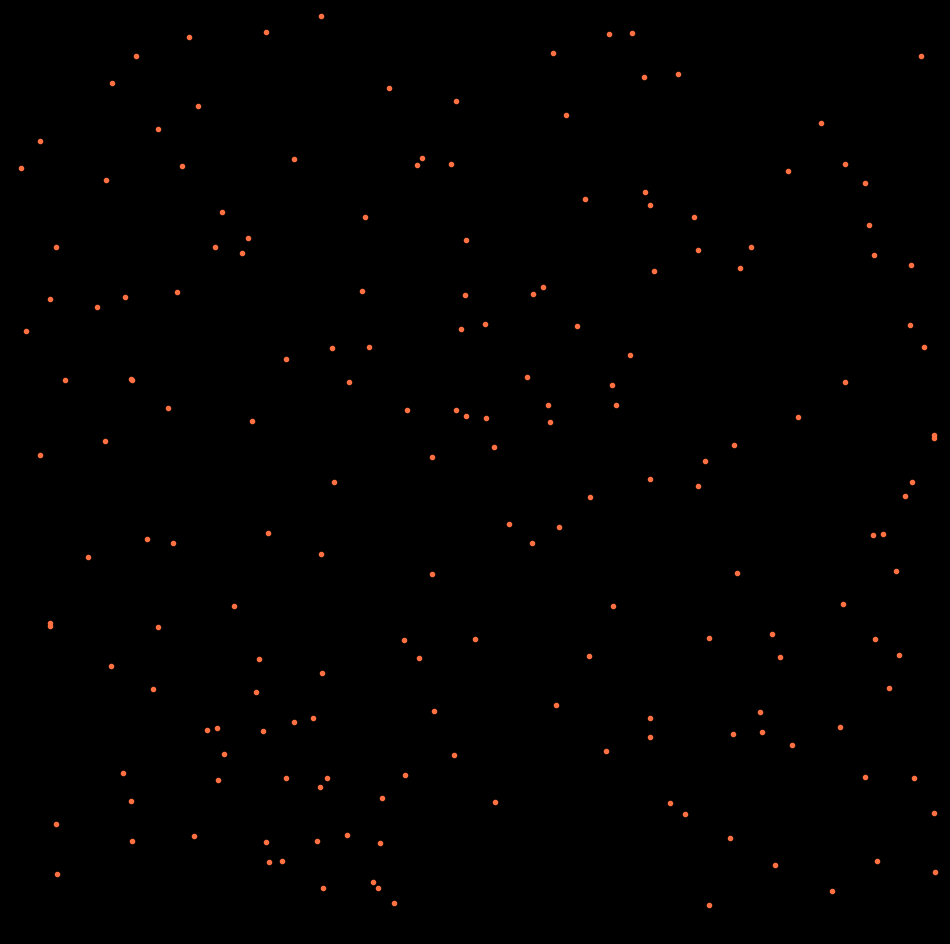

Here is the Python script that generated this plot: (Note: this script raises an exception after producing the figure.)
import matplotlib.pylab as plt
import numpy as np

n = 180
X, Y = np.random.uniform(-10, 10, n), np.random.uniform(-10, 10, n)


j = 0
for y in np.linspace(1, 0, 250):
    p = plt.figure(figsize=(12, 12), facecolor='black')
    p = plt.axis('off')
    p = plt.xlim(-10.1, 10.1)
    p = plt.ylim(-10.1, 10.1)
    plt.scatter(X, Y, zorder=n**2, alpha=1, s=9, color='#ff7142')
    for i in range(n):
        p = plt.plot([X[i], X[i] * y], [Y[i], Y[i]], alpha=0.8, color='white', lw=2)
    p = plt.savefig(
        f'C:/Users/<user>/Pictures/RandomPlots/13122019/plot{j}.png',
        facecolor='black',
    )
    j += 1
for y in np.linspace(1, 0, 250):
    p = plt.figure(figsize=(12, 12), facecolor='black')
    p = plt.axis('off')
    p = plt.xlim(-10.1, 10.1)
    p = plt.ylim(-10.1, 10.1)
    plt.scatter(X, Y, zorder=n**2, alpha=1, s=9, color='#ff7142')
    for i in range(n):
        plt.plot([X[i], 0], [Y[i], Y[i] * y], alpha=0.8, color='white', lw=2)
    p = plt.savefig(
        f'C:/Users/<user>/Pictures/RandomPlots/13122019/plot{j}.png',
        facecolor='black',
    )
    j += 1
